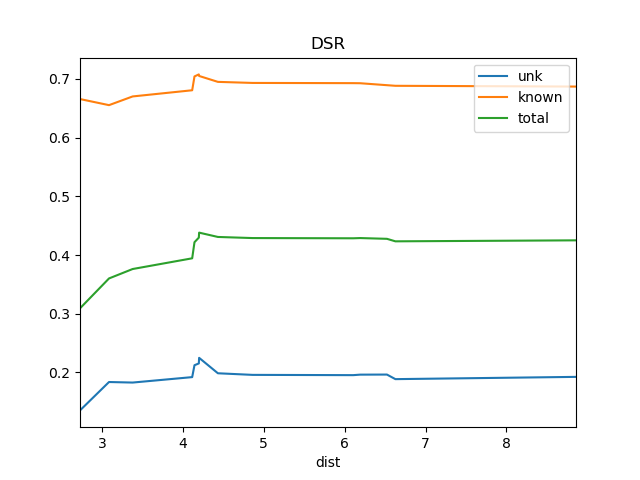

The table this chart was drawn from, first rows:
dist, known, total, train_docs, unk
2.729, 0.6658, 0.3091, {'REN5', 'REN6'}, 0.1351
3.088, 0.6554, 0.3601, {'REN5', 'REN14', 'REN6'}, 0.1835
3.38, 0.6703, 0.3761, {'REN14', 'REN6', 'REN5', 'REN10', 'REN9…, 0.1826
4.116, 0.6808, 0.3944, {'REN14', 'REN6', 'WS1', 'REN5', 'REN10'…, 0.1919
4.144, 0.7044, 0.4218, {'REN14', 'REN6', 'WS1', 'REN5', 'REN10'…, 0.2122
4.198, 0.7078, 0.4296, {'REN14', 'REN15', 'REN6', 'WS1', 'REN5'…, 0.2152
4.202, 0.7051, 0.4381, {'REN14', 'REN15', 'REN6', 'WS1', 'REN5'…, 0.2247
4.434, 0.6951, 0.4308, {'REN14', 'REN2', 'REN9', 'REN15', 'REN6…, 0.1984
4.861, 0.6933, 0.4289, {'REN14', 'REN7', 'REN2', 'REN9', 'REN15…, 0.1957
6.106, 0.6929, 0.4285, {'REN8', 'REN7', 'REN14', 'REN2', 'REN15…, 0.1952
6.191, 0.6928, 0.4289, {'REN8', 'REN14', 'REN7', 'REN2', 'REN15…, 0.1961
6.523, 0.6894, 0.4276, {'REN8', 'REN7', 'REN14', 'REN2', 'REN15…, 0.1962
6.627, 0.6884, 0.4233, {'REN5', 'BS1', 'REN7', 'REN6', 'St2', '…, 0.1884
8.859, 0.6871, 0.425, {'Ko', 'REN5', 'BS1', 'REN7', 'REN6', 'S…, 0.1923
